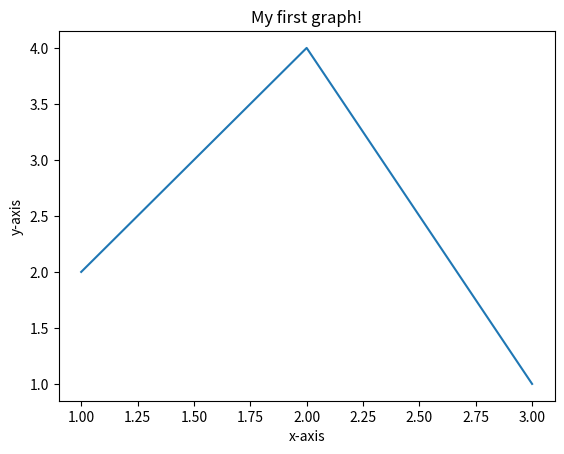

Here is the Python script that generated this plot:
# -*- coding: utf-8 -*-
"""
Created on Thu Jun 27 09:56:29 2024

@author: baugstein
"""

import matplotlib.pyplot as plt

# Data to display on the plot
x = [1, 2, 3]
y = [2, 4, 1]

# Create the plot
plt.plot(x, y)
plt.xlabel('x-axis')
plt.ylabel('y-axis')
plt.title('My first graph!')

# Display the plot
plt.show()